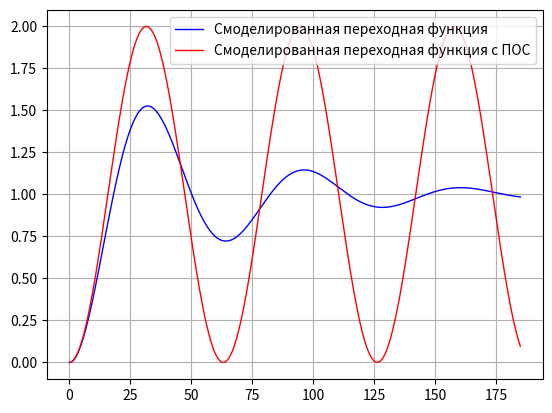

Reproduce this figure in Python.
import matplotlib.pyplot as pyplot

import matplotlib as matplotlib
from numpy import sin,exp,sqrt,cos, pi

T = 10
eps = 0.2
k = 1
g = 1
koc = 4 #4
eps2 = eps - k*koc/(2*T)

def f1(y, z2):
    return z2-(2*eps*y)/T

def f2(y):
    return (k/(T*T))*g - (1/(T*T))*y

def prc(dy):
    return g + dy*koc
    
def nrc(dy):
    return g - dy*koc
def r_k(w, y, z2, f1, f2,W,H):
    W.append(w)
    H.append(y)
    k1 = dt*f1(y,z2)
    q1 = dt*f2(y)
    k2 = dt*f1(y+k1/2,z2+q1/2)
    q2 = dt*f2(y+k1/2)
    k3 = dt*f1(y+k2/2,z2+q2/2)
    q3 = dt*f2(y+k2/2)
    k4 = dt*f1(y+k3,z2+q3)
    q4 = dt*f2(y+k3)
    z2 = z2 + (q1+2*q2+2*q3+q4)/6
    y = y + (k1+2*k2+2*k3+k4)/6
    w = (y - H[len(H)-1])/dt
    return y,w,z2

y=0
z2=0
dt = T/100
L = (6*pi*T)/sqrt(1+eps*eps)
t = 0
X = list()
W = list()
H = list()
W1 = list()
H1 = list()
one = list()
w = 0
y1=0
w1=0
z21=0
W = list()
H = list()
while t < L:
    X.append(t)
    one.append(1)
    y1,w1,z21 =r_k(w1,y1,z21,f1,f2,W1,H1)
    g = 1
    y,w,z2 =r_k(w,y,z2,f1,f2,W,H)
    g = 1 + W1[len(W) - 1]*koc
    t+=dt
pyplot.plot(X, H, color="blue", linewidth = 1, label = "Смоделированная переходная функция")
pyplot.plot(X, H1, color="red", linewidth = 1, label = "Смоделированная переходная функция с ПОС")
#pyplot.plot(X, one, label = "Единичное ступенчатое воздействие", color = "green")
pyplot.grid(True)
pyplot.legend()
pyplot.show()